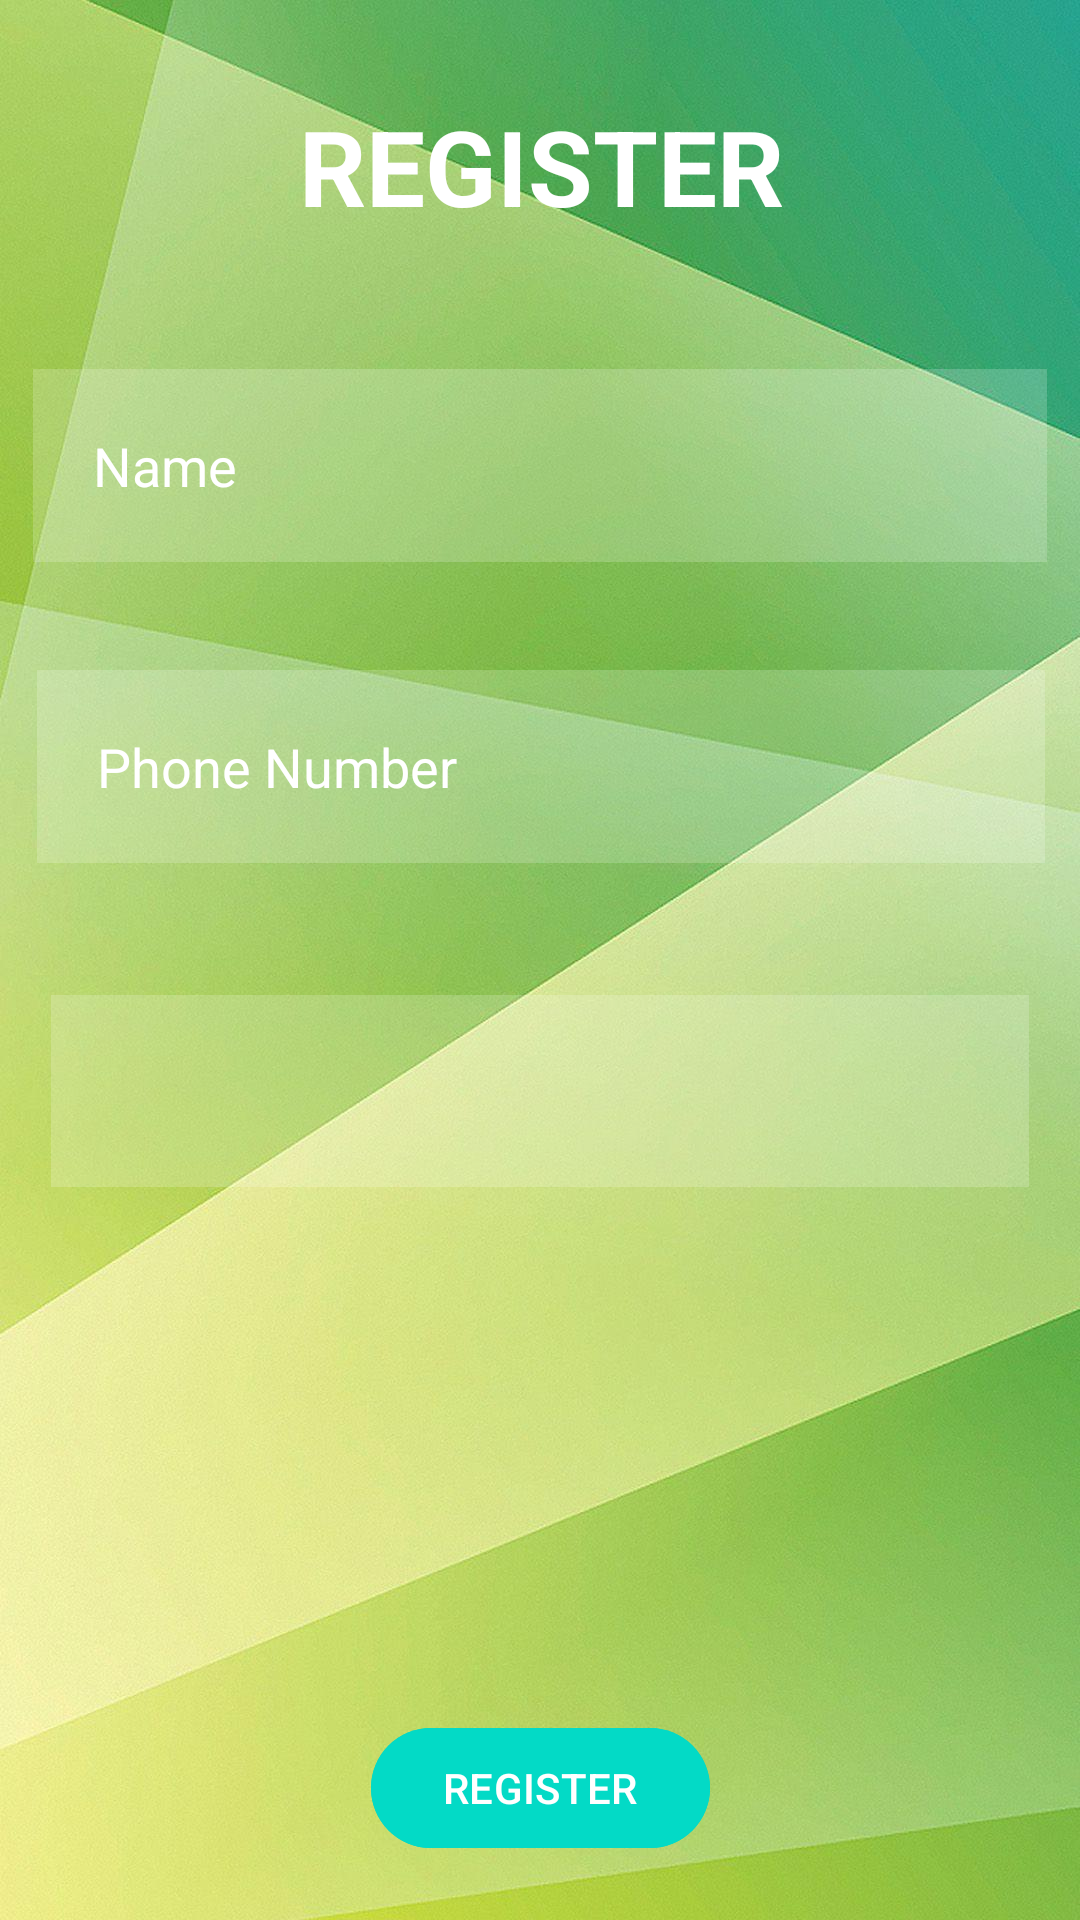

Layout XML and referenced resources for this Android screen:
<!-- AndroidManifest.xml: application theme Theme.KisanSarthi -->
<!-- res/layout/activity_farmers.xml -->
<?xml version="1.0" encoding="utf-8"?>
<androidx.constraintlayout.widget.ConstraintLayout xmlns:android="http://schemas.android.com/apk/res/android"
    xmlns:app="http://schemas.android.com/apk/res-auto"
    xmlns:tools="http://schemas.android.com/tools"
    android:id="@+id/spinner"
    android:layout_width="match_parent"
    android:layout_height="match_parent"
    android:background="@drawable/bg"
    tools:context=".MainActivity">


    <TextView
        android:id="@+id/signin"
        android:layout_width="336dp"
        android:layout_height="55dp"
        android:layout_marginTop="28dp"
        android:gravity="center"
        android:text="REGISTER"
        android:textColor="@color/white"
        android:textSize="35dp"
        android:textStyle="bold"
        app:layout_constraintEnd_toEndOf="parent"
        app:layout_constraintHorizontal_bias="0.52"
        app:layout_constraintStart_toStartOf="parent"
        app:layout_constraintTop_toTopOf="parent" />

    <EditText
        android:id="@+id/username"
        android:layout_width="338dp"
        android:layout_height="wrap_content"
        android:layout_below="@id/signin"
        android:layout_marginTop="40dp"
        android:background="#30ffffff"
        android:drawableLeft="@drawable/ic_baseline_person_outline_24"
        android:drawablePadding="20dp"
        android:hint="Name"
        android:padding="20dp"
        android:textColor="@color/white"
        android:textColorHint="@color/white"
        app:layout_constraintEnd_toEndOf="parent"
        app:layout_constraintStart_toStartOf="parent"
        app:layout_constraintTop_toBottomOf="@+id/signin" />

    <EditText
        android:id="@+id/password"
        android:layout_width="336dp"
        android:layout_height="wrap_content"
        android:layout_below="@id/username"
        android:layout_marginTop="36dp"
        android:background="#30ffffff"
        android:drawableLeft="@drawable/ic_baseline_info_24"
        android:drawablePadding="20dp"
        android:hint="Phone Number"
        android:inputType="textPassword"
        android:padding="20dp"
        android:textColor="@color/white"
        android:textColorHint="@color/white"
        app:layout_constraintEnd_toEndOf="parent"
        app:layout_constraintHorizontal_bias="0.52"
        app:layout_constraintStart_toStartOf="parent"
        app:layout_constraintTop_toBottomOf="@+id/username" />

    <com.google.android.material.button.MaterialButton
        android:id="@+id/loginbtn"
        android:layout_width="wrap_content"
        android:layout_height="wrap_content"
        android:layout_below="@id/password"
        android:layout_margin="20dp"
        android:layout_marginBottom="16dp"
        android:backgroundTint="@color/design_default_color_secondary"
        android:text="REGISTER"
        app:layout_constraintBottom_toBottomOf="parent"
        app:layout_constraintEnd_toEndOf="parent"
        app:layout_constraintStart_toStartOf="parent" />

    <Spinner
        android:id="@+id/states"
        android:layout_width="326dp"
        android:layout_height="64dp"
        android:layout_marginTop="44dp"
        android:background="#30ffffff"
        android:padding="20dp"
        android:textColor="@color/white"
        android:textColorHint="@color/white"
        app:layout_constraintEnd_toEndOf="parent"
        app:layout_constraintStart_toStartOf="parent"
        app:layout_constraintTop_toBottomOf="@+id/password" />


</androidx.constraintlayout.widget.ConstraintLayout>
<!-- resources referenced by this layout -->
<resources>
  <!-- drawable bg: jpg bitmap (drawable, 135647 bytes) -->
  <style name="Theme.KisanSarthi" parent="Base.Theme.KisanSarthi" />
  <style name="Base.Theme.KisanSarthi" parent="Theme.Material3.DayNight.NoActionBar">
          
          
          <item name="colorPrimary">@color/teal_700</item>
          <item name="colorPrimaryVariant">@color/black</item>
          <item name="colorOnPrimary">@color/white</item>
          
          <item name="colorSecondary">@color/purple_200</item>
          <item name="colorSecondaryVariant">@color/purple_500</item>
          <item name="colorOnSecondary">@color/black</item>
          
          <item name="android:statusBarColor" tools:targetApi="l">?attr/colorPrimaryVariant</item>
          
      </style>
  <!-- not gathered from this repository: default colours our renderer supplied (Android Studio template values) -->
  <color name="purple_200">#FFBB86FC</color>
  <color name="purple_500">#FF6200EE</color>
  <color name="teal_700">#FF018786</color>
  <color name="black">#FF000000</color>
  <color name="white">#FFFFFFFF</color>
</resources>
